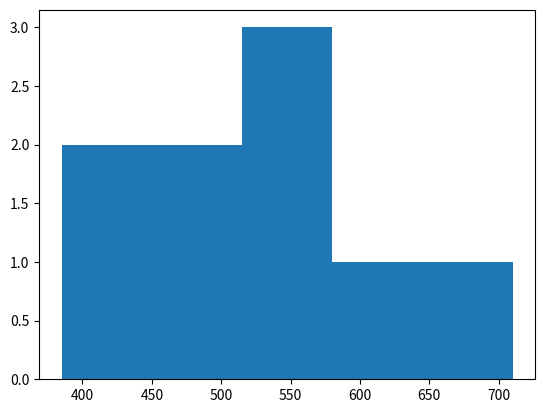

Recreate this plot in Python.
"""
2.
Напишите код, проверяющий любую из теорем сложения или умножения вероятности на примере рулетки или подбрасывания монетки.

Сгенерируйте десять выборок случайных чисел х0, …, х9.
и постройте гистограмму распределения случайной суммы х0+х1+ …+ х9.
"""
# Вероятность выпадения красного
Pn_red = 18/37
# Вероятность черного
Pn_black = 18/37
# Вероятность зеро
Pn_0 = 1/37
#Вероятность выпадения любого числа
P = Pn_red+Pn_black+Pn_0
print(P)

import random
import matplotlib.pyplot as plt
x=[]
for i in range (0,9):
    x.append(sum(random.sample(range(100), 10)))
print(x)
plt.hist(x, bins='auto')
plt.show()
